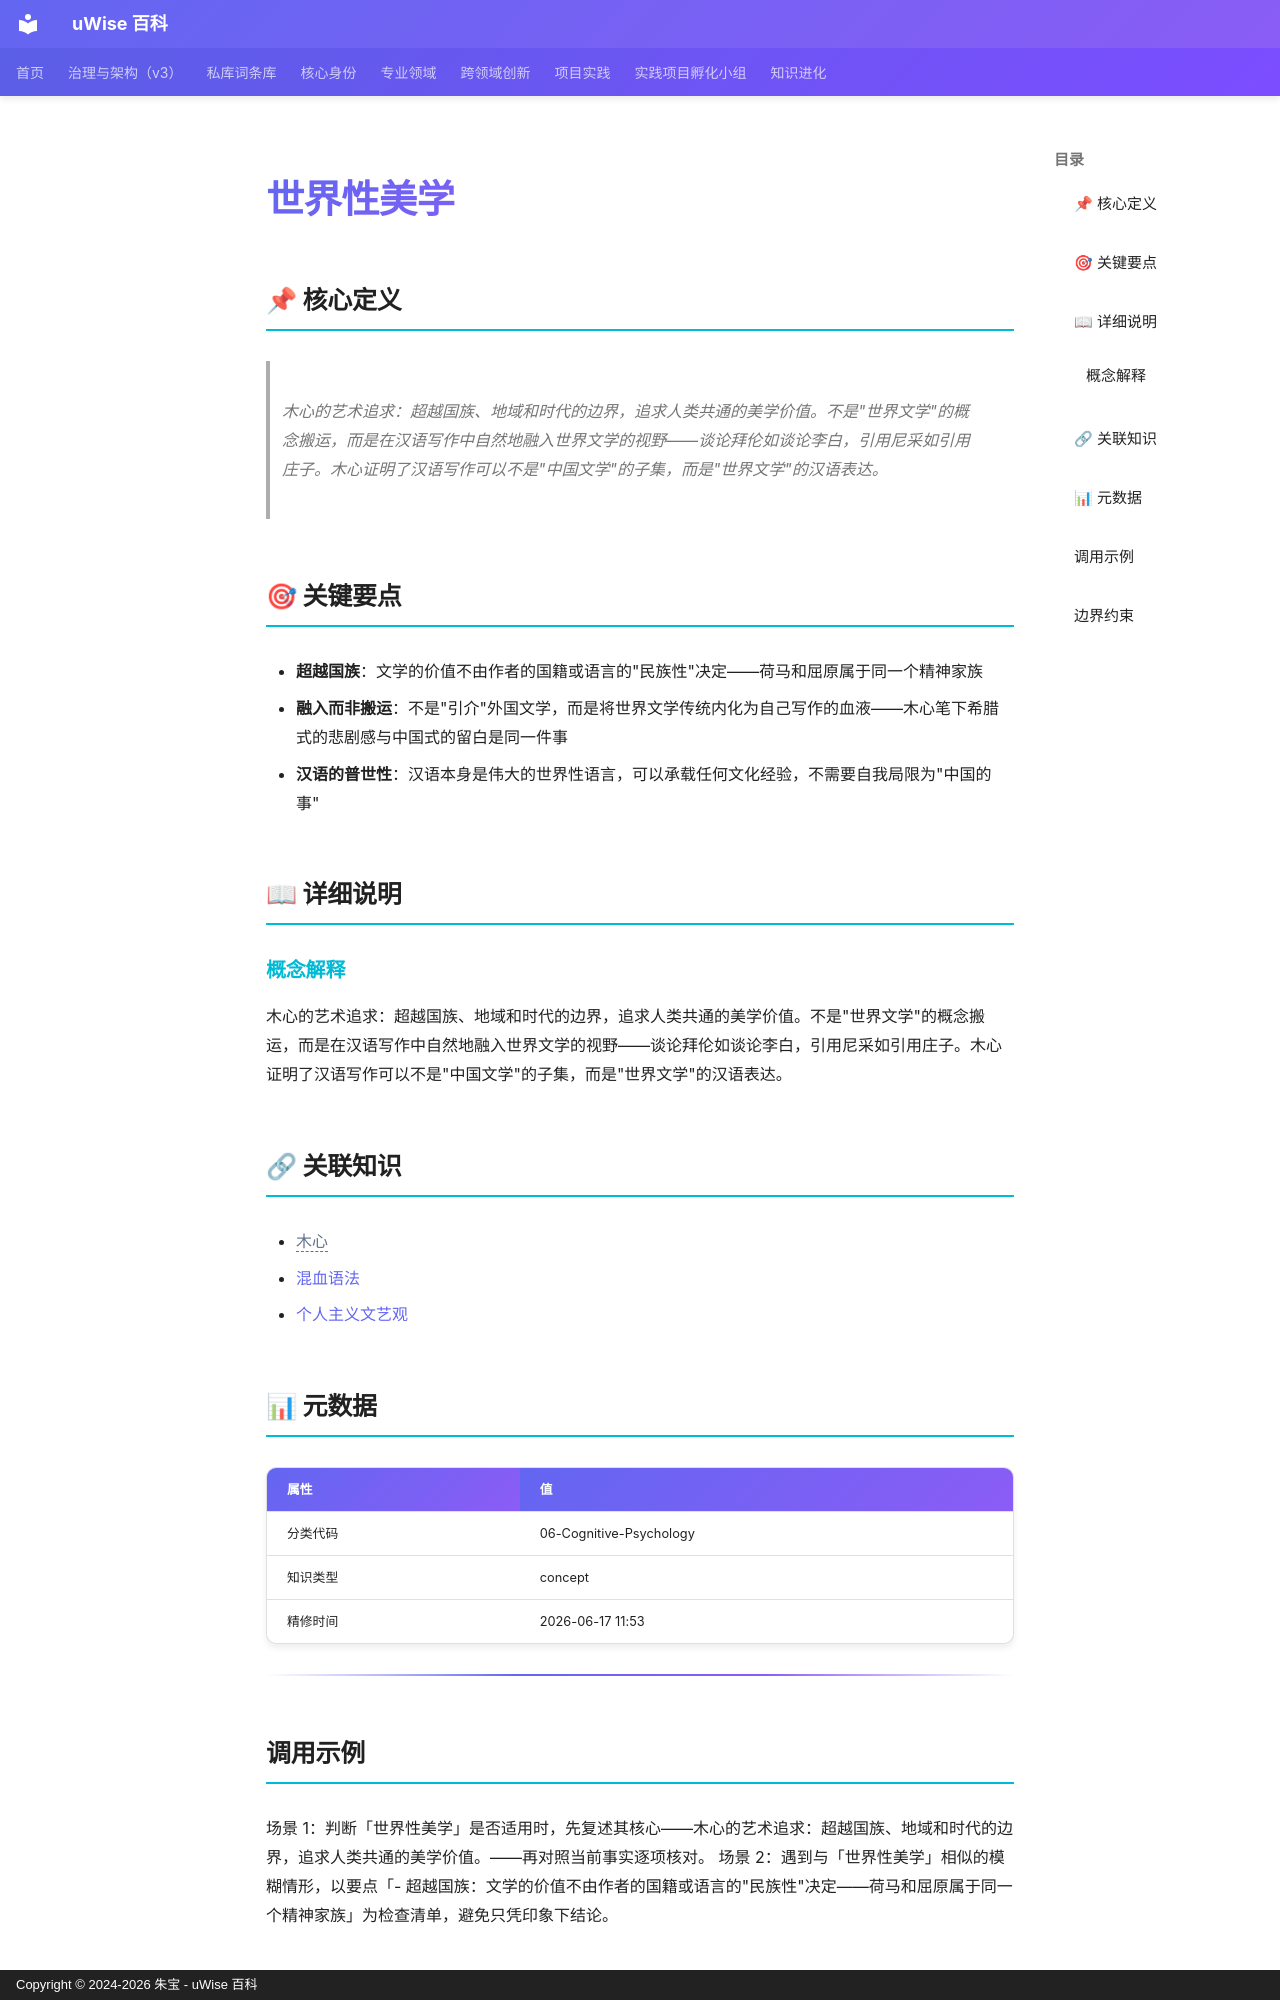

repository: zhubao315/uWise · page: vault-encyclopedia/md-f85042c1/index.html · generator: mkdocs · copyright: Copyright © 2024-2026 朱宝 - uWise 百科

---
title: "世界性美学"
description: "木心的艺术追求：超越国族、地域和时代的边界，追求人类共通的美学价值。不是\"世界文学\"的概念搬运，而是在汉语写作中自然地融入世界文学的视野——谈论拜伦如谈论李白，引用尼采如引用庄子。木心证明了汉语写作可以不是\"中国文学\"的子集，而是\"世界文学\"的汉语表达。"
---

# 世界性美学

## 📌 核心定义

> 木心的艺术追求：超越国族、地域和时代的边界，追求人类共通的美学价值。不是"世界文学"的概念搬运，而是在汉语写作中自然地融入世界文学的视野——谈论拜伦如谈论李白，引用尼采如引用庄子。木心证明了汉语写作可以不是"中国文学"的子集，而是"世界文学"的汉语表达。

## 🎯 关键要点

- **超越国族**：文学的价值不由作者的国籍或语言的"民族性"决定——荷马和屈原属于同一个精神家族
- **融入而非搬运**：不是"引介"外国文学，而是将世界文学传统内化为自己写作的血液——木心笔下希腊式的悲剧感与中国式的留白是同一件事
- **汉语的普世性**：汉语本身是伟大的世界性语言，可以承载任何文化经验，不需要自我局限为"中国的事"

## 📖 详细说明

### 概念解释
木心的艺术追求：超越国族、地域和时代的边界，追求人类共通的美学价值。不是"世界文学"的概念搬运，而是在汉语写作中自然地融入世界文学的视野——谈论拜伦如谈论李白，引用尼采如引用庄子。木心证明了汉语写作可以不是"中国文学"的子集，而是"世界文学"的汉语表达。


## 🔗 关联知识

- <span class="uw-unresolved" data-target="木心" title="未解析的双链目标：木心">木心</span>
- [混血语法](../md-3c0db6e8/)
- [个人主义文艺观](../md-bc4b139c/)

## 📊 元数据

| 属性 | 值 |
|------|-----|
| 分类代码 | 06-Cognitive-Psychology |
| 知识类型 | concept |
| 精修时间 | 2026-06-17 11:53 |

---

## 调用示例

场景 1：判断「世界性美学」是否适用时，先复述其核心——木心的艺术追求：超越国族、地域和时代的边界，追求人类共通的美学价值。——再对照当前事实逐项核对。
场景 2：遇到与「世界性美学」相似的模糊情形，以要点「- 超越国族：文学的价值不由作者的国籍或语言的"民族性"决定——荷马和屈原属于同一个精神家族」为检查清单，避免只凭印象下结论。
